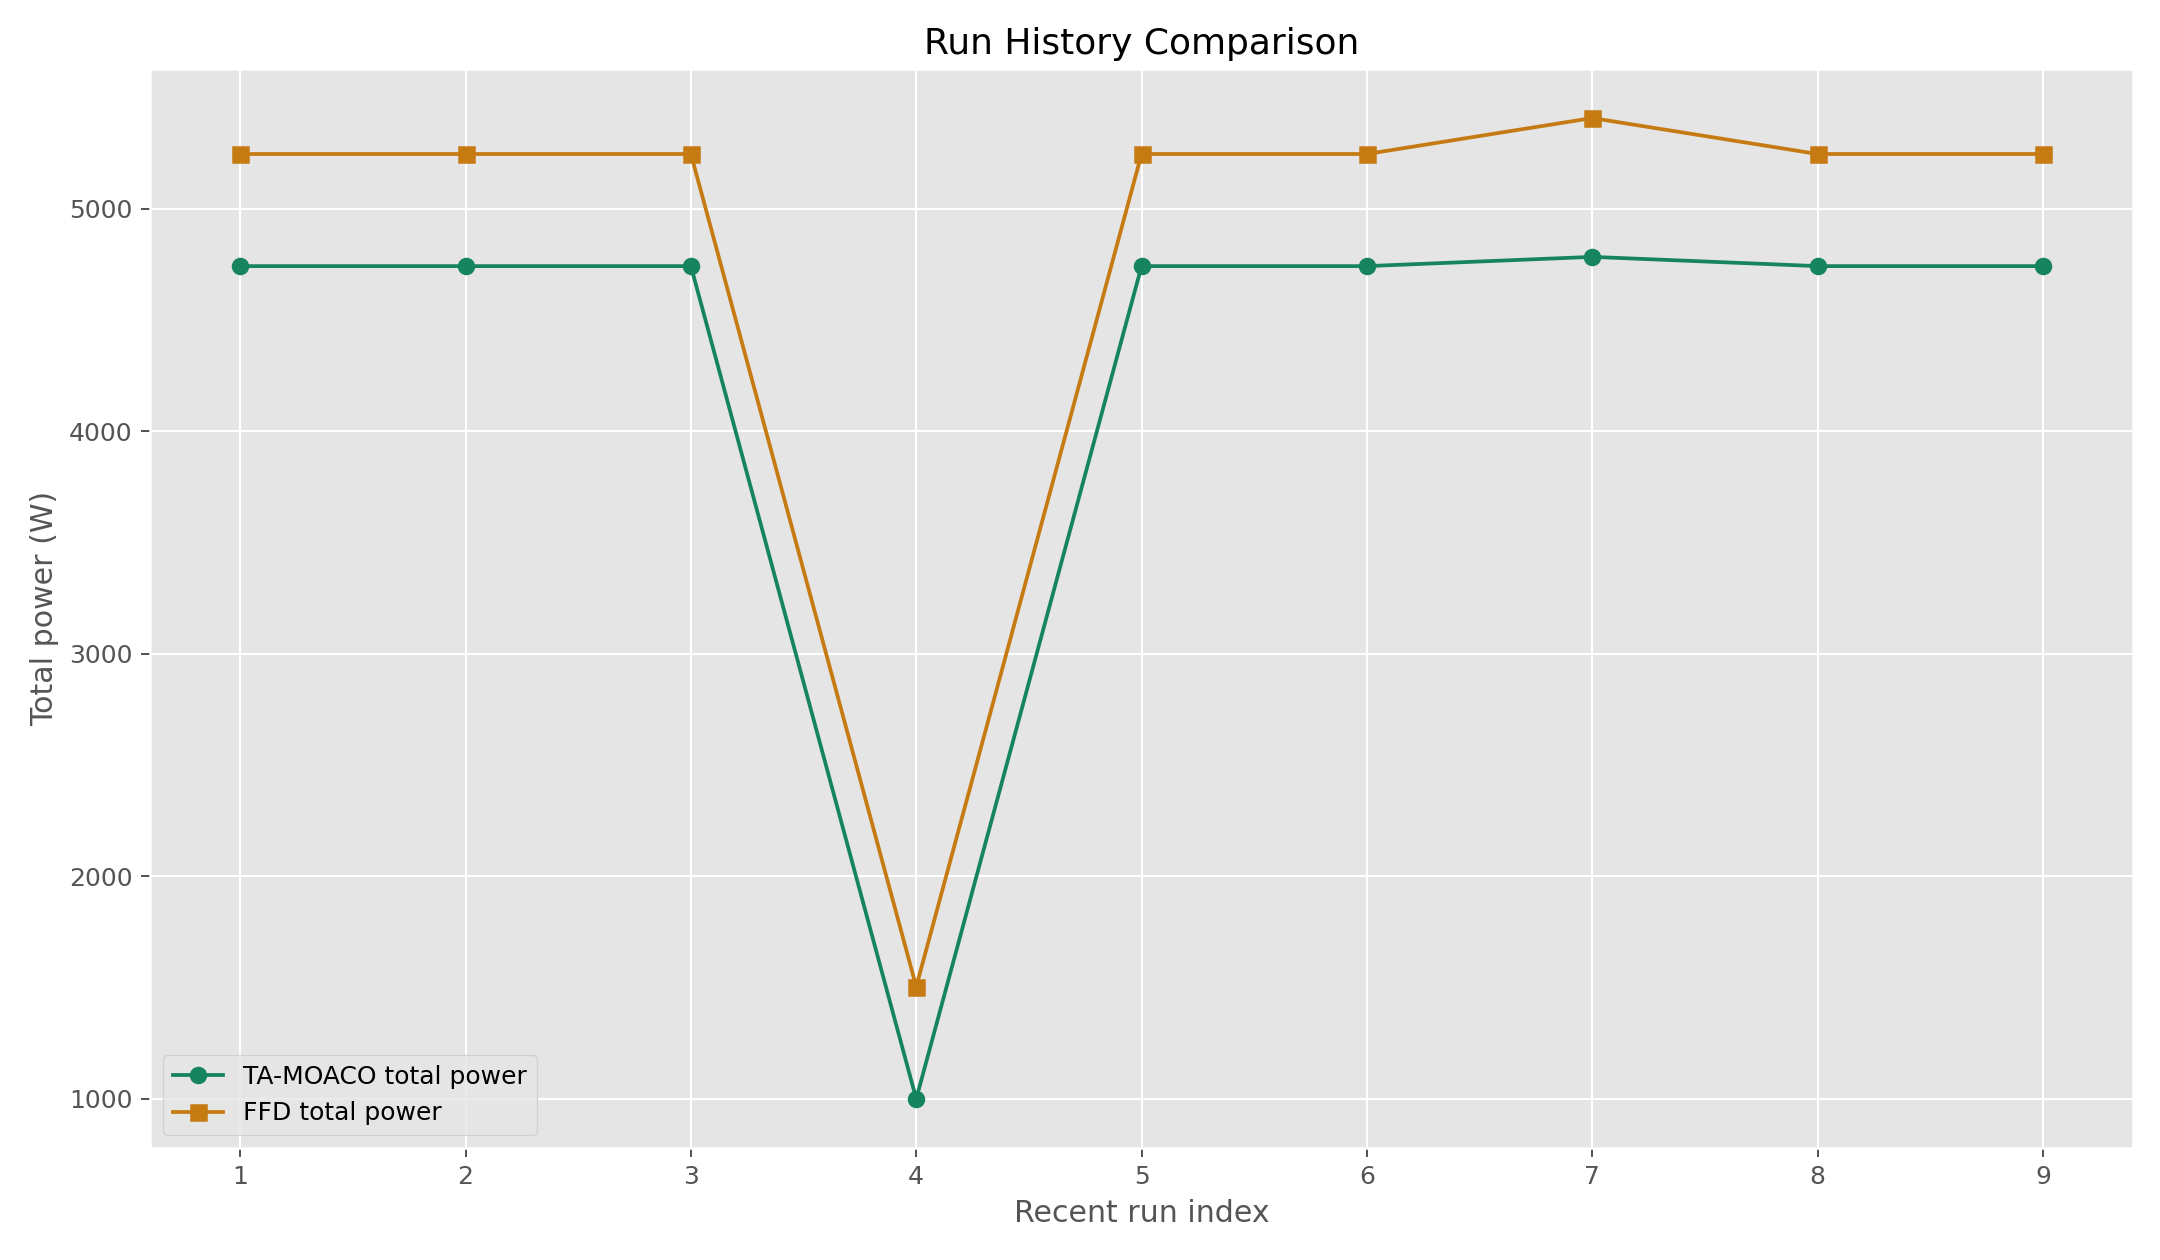

Values plotted in this chart, from the file beside it:
timestamp, pms, vms, ants, iterations, scenario, elapsed_seconds, ffd_total_power_w, ta_moaco_total_power_w, ta_moaco_savings_pct
1781469153, 100, 200, 10, 5, peak, 60.57, 5247, 4743, 9.61
1781469398, 100, 200, 50, 15, medium, 48.72, 5247, 4743, 9.61
1781469935, 100, 200, 50, 15, medium, 86.31, 5247, 4743, 9.61
1781471248, 100, 200, 10, 5, medium, 1.64, 1504, 1000, 33.51
1781471526, 100, 200, 50, 15, medium, 45.67, 5247, 4743, 9.61
1781471648, 100, 200, 50, 15, medium, 43.23, 5247, 4743, 9.61
1781471829, 100, 200, 10, 5, peak, 4.75, 5409, 4785, 11.54
1781472389, 100, 200, 50, 15, medium, 45.56, 5247, 4743, 9.61
1781473032, 100, 200, 10, 5, medium, 3.21, 5247, 4743, 9.61
